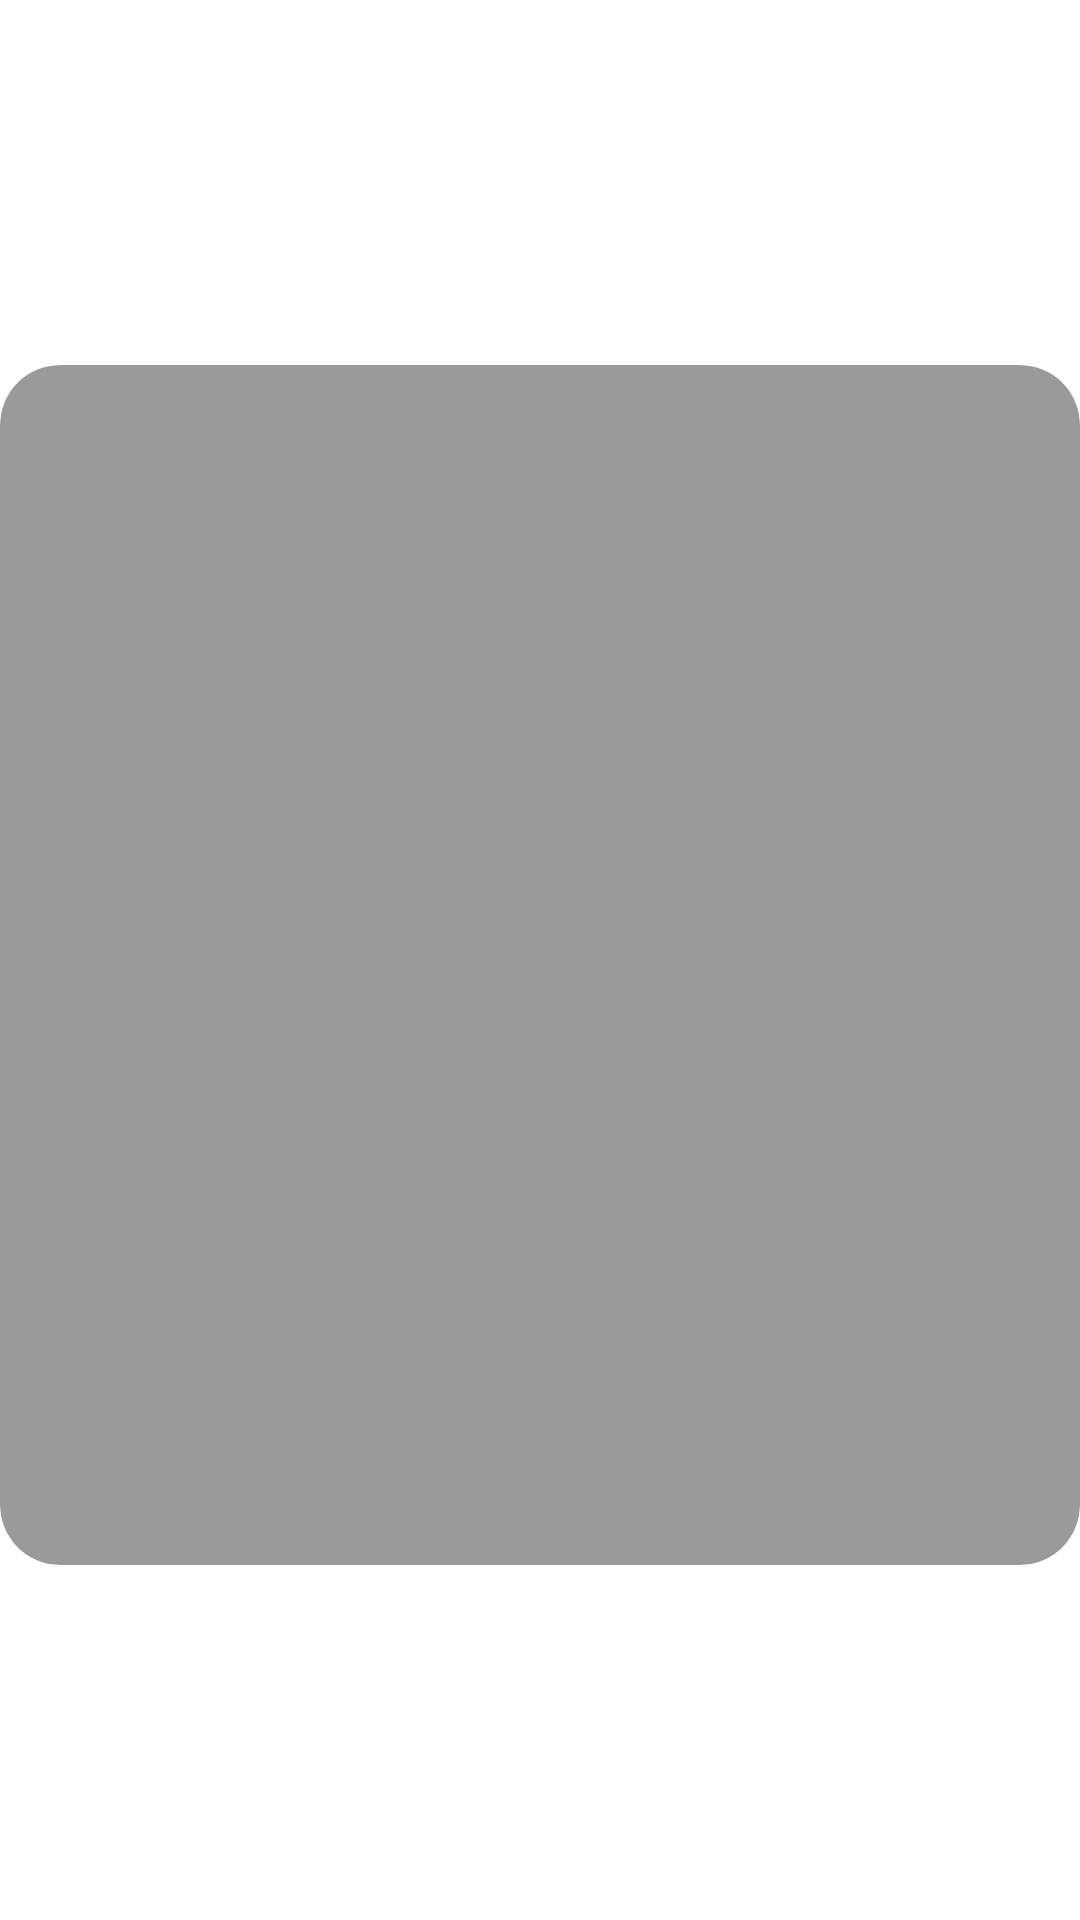

Android layout source for this screen:
<!-- AndroidManifest.xml: application theme Theme.FoodWarsSplashScreen -->
<!-- res/layout/fragment_history.xml -->
<?xml version="1.0" encoding="utf-8"?>

<layout xmlns:android="http://schemas.android.com/apk/res/android"
    xmlns:app="http://schemas.android.com/apk/res-auto">

    <data>

        <variable
            name="model"
            type="com.mentormate.foodwars.domain.vo.history.HistoryUIModel" />

        <variable
            name="presenter"
            type="com.mentormate.foodwars.ui.history.HistoryPresenter" />
    </data>

    <androidx.constraintlayout.widget.ConstraintLayout
        android:layout_width="match_parent"
        android:layout_height="match_parent">

        <TextView
            android:id="@+id/history_title"
            android:layout_width="match_parent"
            android:layout_height="wrap_content"
            android:layout_marginTop="50dp"
            android:gravity="center"
            android:text="@string/history"
            android:textColor="@color/white"
            android:textSize="@dimen/basic_information_text_size"
            app:layout_constraintEnd_toEndOf="parent"
            app:layout_constraintStart_toStartOf="parent"
            app:layout_constraintTop_toTopOf="parent" />

        <androidx.cardview.widget.CardView
            android:id="@+id/history_card_view"
            android:layout_width="360dp"
            android:layout_height="400dp"
            android:layout_gravity="center"
            android:layout_marginBottom="100dp"
            app:cardBackgroundColor="@color/fade_black"
            app:cardCornerRadius="20dp"
            app:layout_constraintBottom_toBottomOf="parent"
            app:layout_constraintEnd_toEndOf="parent"
            app:layout_constraintStart_toStartOf="parent"
            app:layout_constraintTop_toBottomOf="@+id/history_title">

            <androidx.recyclerview.widget.RecyclerView
                android:id="@+id/history_recycler_view"
                android:layout_width="match_parent"
                android:layout_height="match_parent" />

        </androidx.cardview.widget.CardView>

    </androidx.constraintlayout.widget.ConstraintLayout>
</layout>
<!-- resources referenced by this layout -->
<resources>
  <color name="fade_black">#65000000</color>
  <color name="white">#FFFFFFFF</color>
  <dimen name="basic_information_text_size">40sp</dimen>
  <string name="history">History</string>
  <style name="Theme.FoodWarsSplashScreen" parent="Theme.SplashScreen">
          <item name="windowSplashScreenBackground">#1D781A</item>
          <item name="windowSplashScreenAnimatedIcon">@drawable/app_logo</item>
          <item name="postSplashScreenTheme">@style/Theme.FirstSteps</item>
      </style>
  <!-- drawable app_logo: png bitmap (drawable, 677949 bytes) -->
  <style name="Theme.FirstSteps" parent="Theme.MaterialComponents.Light.NoActionBar">
          
          <item name="colorPrimary">#2DFF15</item>
          <item name="colorPrimaryVariant">@color/purple_700</item>
          <item name="colorOnPrimary">@color/white</item>
          
          <item name="colorSecondary">@color/teal_200</item>
          <item name="colorSecondaryVariant">@color/teal_700</item>
          <item name="colorOnBackground">@color/customBackground</item>
          <item name="android:actionMenuTextColor">@color/black</item>
          <item name="android:textColor">@color/black</item>
          <item name="android:itemBackground">@color/button_style_start</item>
          <item name="colorOnSecondary">@color/black</item>
          
          <item name="android:statusBarColor">?attr/colorPrimaryVariant</item>
          
          <item name="android:windowBackground">@drawable/main_background</item>
          <item name="android:windowNoTitle">true</item>
          <item name="colorAccent">@color/customSpannable</item>
      </style>
  <color name="purple_700">#FF3700B3</color>
  <color name="teal_200">#FF03DAC5</color>
  <color name="teal_700">#FF018786</color>
  <color name="customBackground">#228026</color>
  <color name="black">#FF000000</color>
  <color name="button_style_start">#09DF3F</color>
  <color name="customSpannable">#CAFF39</color>
</resources>
